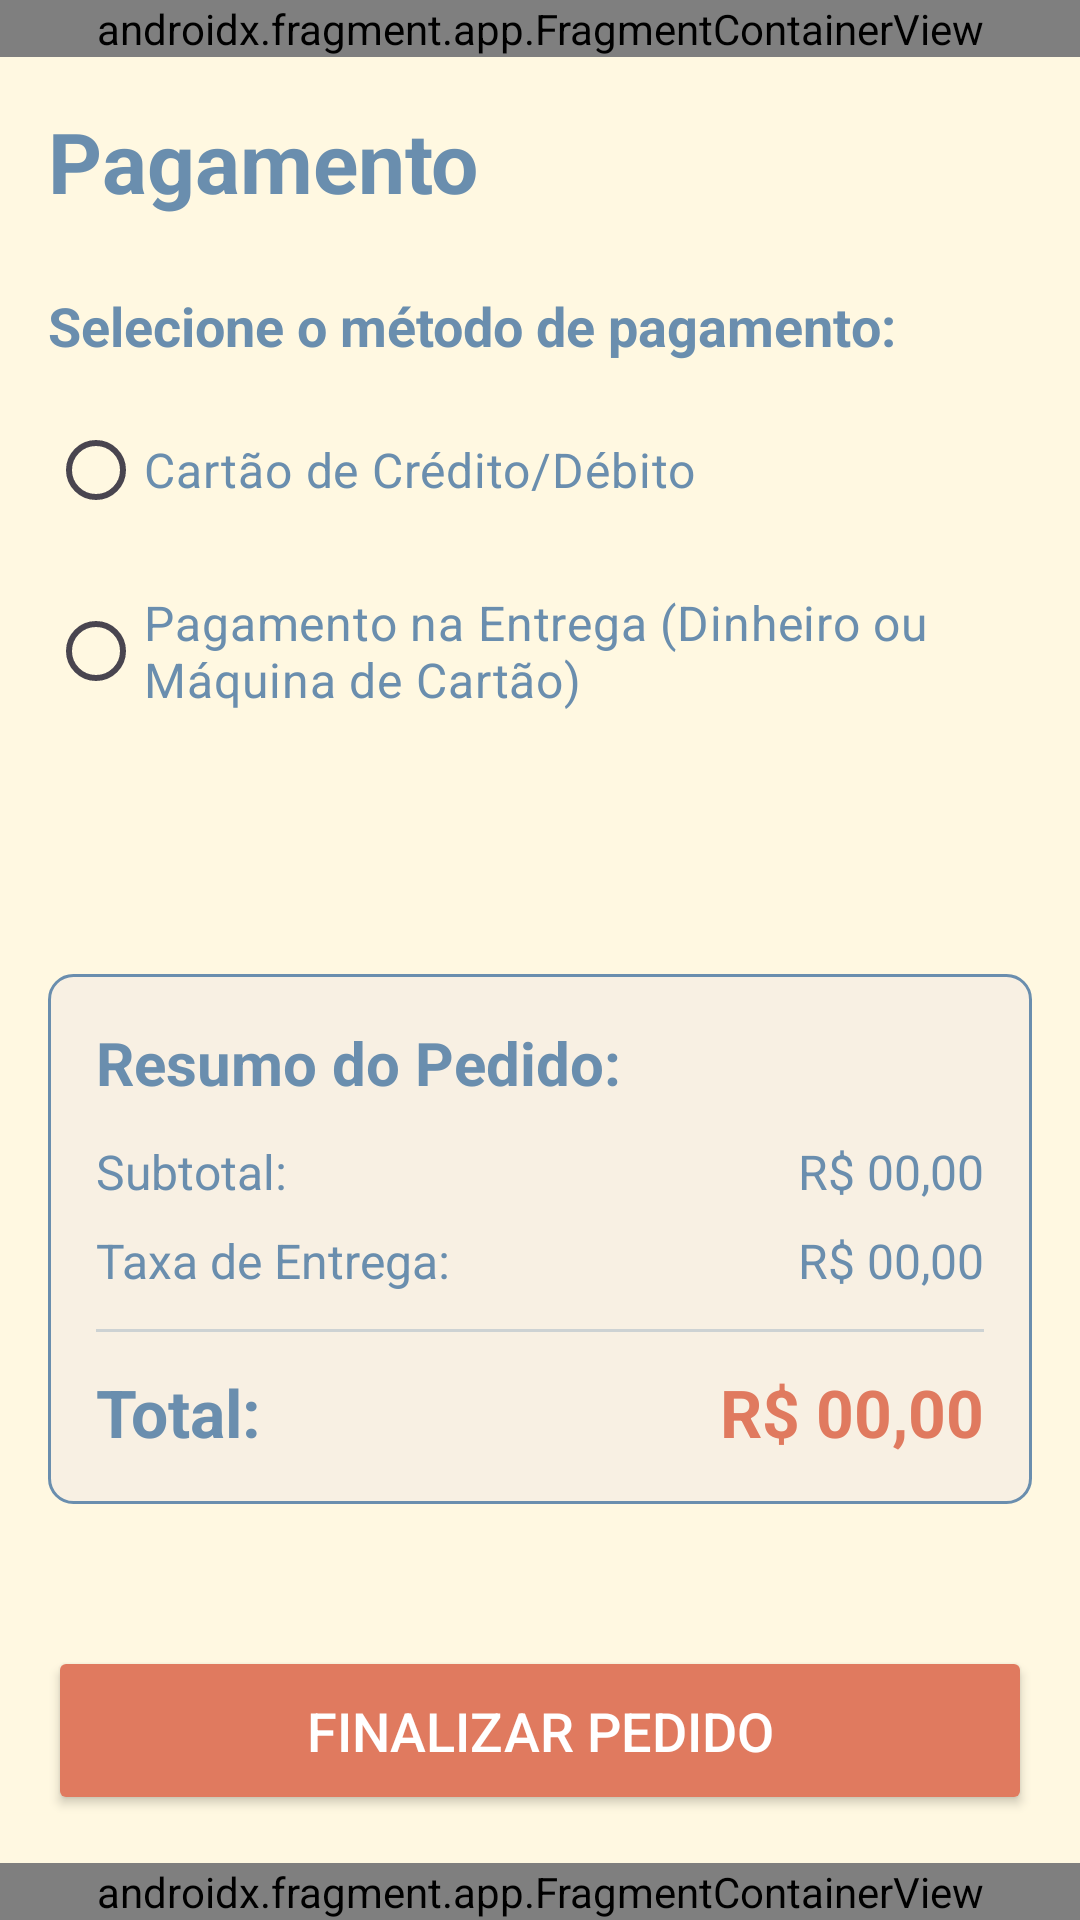

Reconstruct the res/layout file that produces this screen, plus the resources it refers to.
<!-- AndroidManifest.xml: application theme Theme.Lanchonete -->
<!-- res/layout/activity_payment.xml -->
<?xml version="1.0" encoding="utf-8"?>
<androidx.constraintlayout.widget.ConstraintLayout xmlns:android="http://schemas.android.com/apk/res/android"
    xmlns:app="http://schemas.android.com/apk/res-auto"
    xmlns:tools="http://schemas.android.com/tools"
    android:layout_width="match_parent"
    android:layout_height="match_parent"
    android:background="@color/creme_quente">

    <androidx.fragment.app.FragmentContainerView
        android:id="@+id/header"
        android:name="com.app.lanchonete.HeaderFragment"
        android:layout_width="match_parent"
        android:layout_height="wrap_content"
        app:layout_constraintTop_toTopOf="parent"
        app:layout_constraintStart_toStartOf="parent"
        app:layout_constraintEnd_toEndOf="parent"
        />

    <TextView
        android:id="@+id/text_view_payment_title"
        android:layout_width="0dp"
        android:layout_height="wrap_content"
        android:paddingStart="16dp"
        android:paddingTop="16dp"
        android:paddingEnd="16dp"
        android:text="Pagamento"
        android:textColor="@color/azul_acinzentado"
        android:textSize="28sp"
        android:textStyle="bold"
        app:layout_constraintEnd_toEndOf="parent"
        app:layout_constraintStart_toStartOf="parent"
        app:layout_constraintTop_toBottomOf="@+id/header" />

    <LinearLayout
        android:id="@+id/layout_payment_options"
        android:layout_width="0dp"
        android:layout_height="wrap_content"
        android:layout_marginTop="8dp"
        android:orientation="vertical"
        android:padding="16dp"
        app:layout_constraintEnd_toEndOf="parent"
        app:layout_constraintStart_toStartOf="parent"
        app:layout_constraintTop_toBottomOf="@id/text_view_payment_title">

        <TextView
            android:layout_width="wrap_content"
            android:layout_height="wrap_content"
            android:text="Selecione o método de pagamento:"
            android:textColor="@color/azul_acinzentado"
            android:textSize="18sp"
            android:textStyle="bold" />

        <RadioGroup
            android:id="@+id/radio_group_payment_method"
            android:layout_width="match_parent"
            android:layout_height="wrap_content"
            android:layout_marginTop="12dp">

            <RadioButton
                android:id="@+id/radio_card"
                android:layout_width="match_parent"
                android:layout_height="wrap_content"
                android:paddingVertical="8dp"
                android:text="Cartão de Crédito/Débito"
                android:textColor="@color/azul_acinzentado"
                android:textSize="16sp" />

            <RadioButton
                android:id="@+id/radio_cash_on_delivery"
                android:layout_width="match_parent"
                android:layout_height="wrap_content"
                android:layout_marginTop="8dp"
                android:paddingVertical="8dp"
                android:text="Pagamento na Entrega (Dinheiro ou Máquina de Cartão)"
                android:textColor="@color/azul_acinzentado"
                android:textSize="16sp" />
        </RadioGroup>

    </LinearLayout>

    <LinearLayout
        android:id="@+id/layout_order_summary"
        android:layout_width="0dp"
        android:layout_height="wrap_content"
        android:layout_marginHorizontal="16dp"
        android:layout_marginTop="16dp"
        android:background="@drawable/rounded_background_soft_corners"
        android:orientation="vertical"
        android:padding="16dp"
        app:layout_constraintBottom_toTopOf="@id/button_finalize_order"
        app:layout_constraintEnd_toEndOf="parent"
        app:layout_constraintStart_toStartOf="parent"
        app:layout_constraintTop_toBottomOf="@id/layout_payment_options">

        <TextView
            android:layout_width="wrap_content"
            android:layout_height="wrap_content"
            android:text="Resumo do Pedido:"
            android:textColor="@color/azul_acinzentado"
            android:textSize="20sp"
            android:textStyle="bold" />

        <LinearLayout
            android:layout_width="match_parent"
            android:layout_height="wrap_content"
            android:layout_marginTop="12dp"
            android:orientation="horizontal">

            <TextView
                android:id="@+id/text_view_subtotal_summary_label"
                android:layout_width="0dp"
                android:layout_height="wrap_content"
                android:layout_weight="1"
                android:text="Subtotal:"
                android:textColor="@color/azul_acinzentado"
                android:textSize="16sp" />

            <TextView
                android:id="@+id/text_view_subtotal_summary_value"
                android:layout_width="wrap_content"
                android:layout_height="wrap_content"
                android:text="R$ 00,00"
                android:textColor="@color/azul_acinzentado"
                android:textSize="16sp" />
        </LinearLayout>

        <LinearLayout
            android:layout_width="match_parent"
            android:layout_height="wrap_content"
            android:layout_marginTop="8dp"
            android:orientation="horizontal">

            <TextView
                android:id="@+id/text_view_delivery_fee_label"
                android:layout_width="0dp"
                android:layout_height="wrap_content"
                android:layout_weight="1"
                android:text="Taxa de Entrega:"
                android:textColor="@color/azul_acinzentado"
                android:textSize="16sp" />

            <TextView
                android:id="@+id/text_view_delivery_fee_value"
                android:layout_width="wrap_content"
                android:layout_height="wrap_content"
                android:text="R$ 00,00"
                android:textColor="@color/azul_acinzentado"
                android:textSize="16sp" />
        </LinearLayout>

        <View
            android:layout_width="match_parent"
            android:layout_height="1dp"
            android:layout_marginTop="12dp"
            android:layout_marginBottom="12dp"
            android:alpha="0.3"
            android:background="@color/azul_acinzentado" />

        <LinearLayout
            android:layout_width="match_parent"
            android:layout_height="wrap_content"
            android:orientation="horizontal">

            <TextView
                android:id="@+id/text_view_total_label"
                android:layout_width="0dp"
                android:layout_height="wrap_content"
                android:layout_weight="1"
                android:text="Total:"
                android:textColor="@color/azul_acinzentado"
                android:textSize="22sp"
                android:textStyle="bold" />

            <TextView
                android:id="@+id/text_view_total_value"
                android:layout_width="wrap_content"
                android:layout_height="wrap_content"
                android:text="R$ 00,00"
                android:textColor="@color/terracota_suave"
                android:textSize="22sp"
                android:textStyle="bold" />
        </LinearLayout>

    </LinearLayout>

    <Button
        android:id="@+id/button_finalize_order"
        android:layout_width="0dp"
        android:layout_height="wrap_content"
        android:layout_margin="16dp"
        android:backgroundTint="@color/terracota_suave"
        android:padding="16dp"
        android:text="Finalizar Pedido"
        android:textColor="@android:color/white"
        android:textSize="18sp"
        app:layout_constraintBottom_toTopOf="@+id/footer"
        app:layout_constraintEnd_toEndOf="parent"
        app:layout_constraintStart_toStartOf="parent" />

    <androidx.fragment.app.FragmentContainerView
        android:id="@+id/footer"
        android:name="com.app.lanchonete.FooterFragment"
        android:layout_width="match_parent"
        android:layout_height="wrap_content"
        app:layout_constraintBottom_toBottomOf="parent"
        />

</androidx.constraintlayout.widget.ConstraintLayout>
<!-- resources referenced by this layout -->
<resources>
  <color name="azul_acinzentado">#6A8EAE</color>
  <color name="creme_quente">#FFF8E1</color>
  <color name="terracota_suave">#E07A5F</color>
  <!-- drawable rounded_background_soft_corners (drawable) -->
  <?xml version="1.0" encoding="utf-8"?>
  <shape xmlns:android="http://schemas.android.com/apk/res/android">
      <corners android:radius="8dp"/> <solid android:color="#F8F0E3"/> <stroke android:width="1dp" android:color="@color/azul_acinzentado" android:alpha="0.2"/>
  </shape>
  <style name="Theme.Lanchonete" parent="Base.Theme.Lanchonete" />
  <style name="Base.Theme.Lanchonete" parent="Theme.Material3.DayNight.NoActionBar">
          
          
      </style>
</resources>
